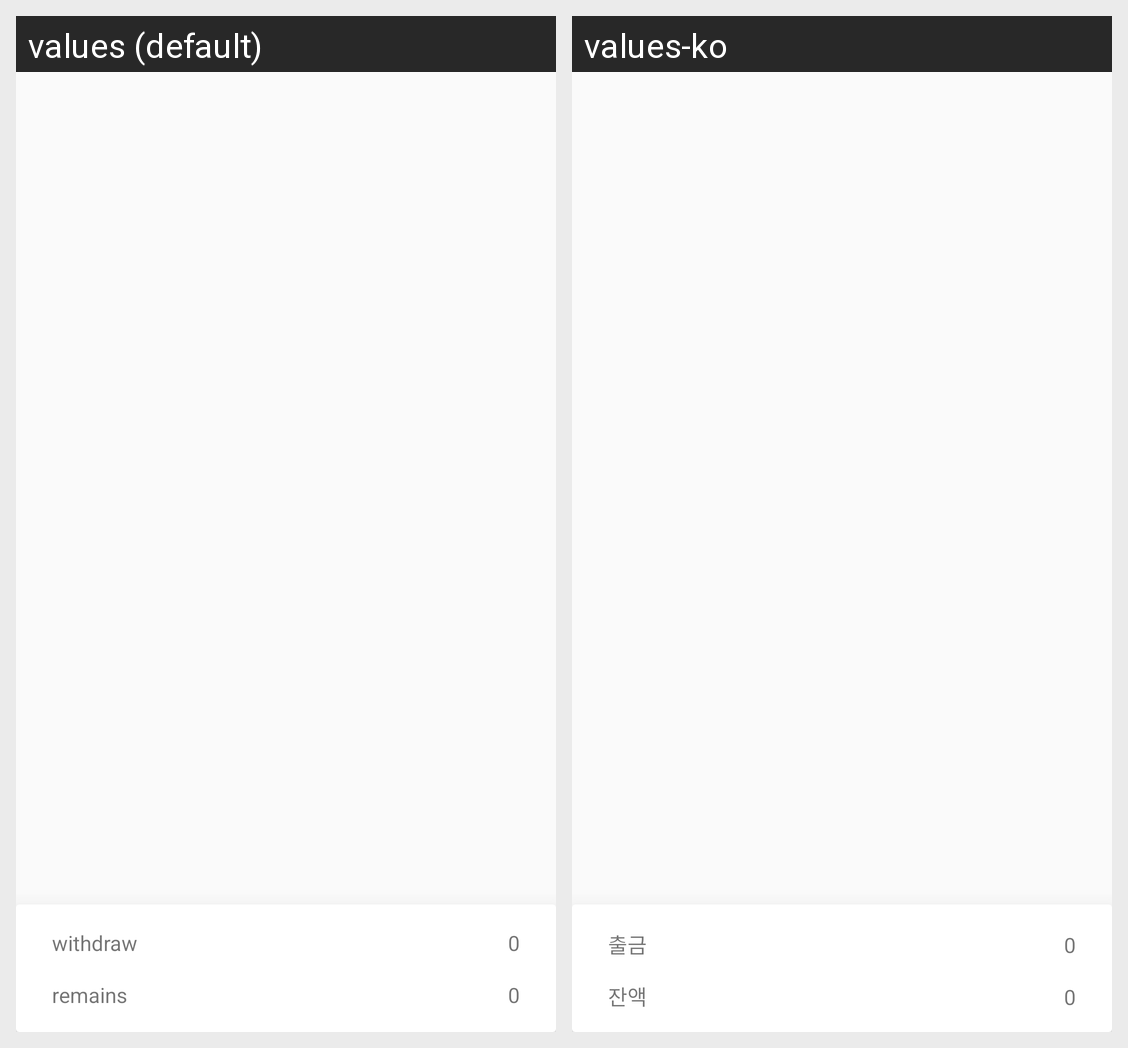

Locale-by-locale string values for the Android screen shown in this grid:
Android screen res/layout/fragment_monthly.xml rendered under 2 locales, left to right: values (default), values-ko. Device: Nexus 5 (rendered at 1080×1920; each locale shown at half size, 540×960, under a caption strip naming it); theme AppTheme.
Strings drawn on this screen, with the default value and each locale's value (text and hints the layout hard-codes, and strings that could not be matched under every locale, appear in the picture but are not listed):

withdraw
  values: withdraw
  values-ko: 출금

remains_text
  values: remains
  values-ko: 잔액

default_sum
  values: 0
  values-ko: 0  [not translated; the default value is used]

default_remains
  values: 0
  values-ko: 0  [not translated; the default value is used]
